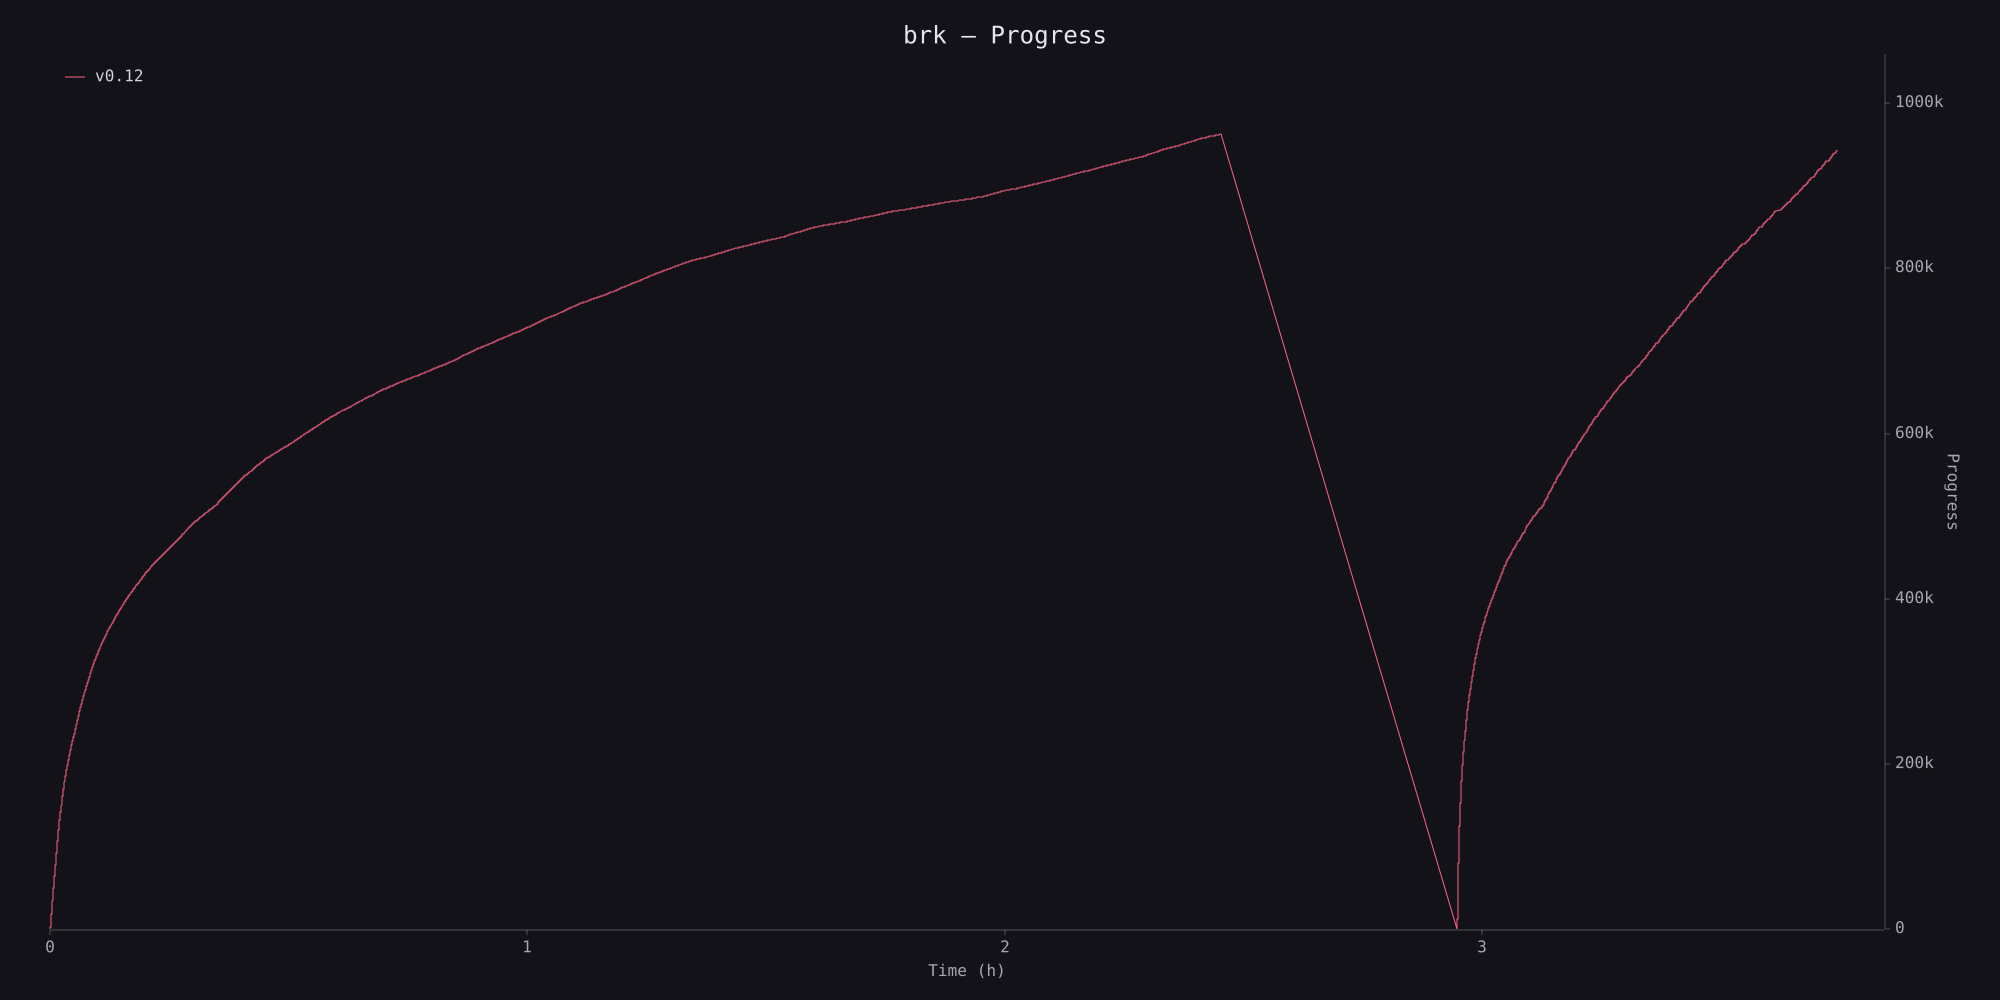

The file beside this chart, header and first rows:
timestamp_ms, value
5960, 0
5964, 100
5969, 200
5972, 300
5975, 400
5978, 500
5981, 600
5984, 700
5987, 800
5990, 900
5993, 1000
6551, 1100
6555, 1200
6559, 1300
6562, 1400
6566, 1500
6570, 1600
6574, 1700
6578, 1800
6582, 1900
6585, 2000
6995, 2100
6999, 2200
7003, 2300
7006, 2400
7010, 2500
7014, 2600
7018, 2700
7021, 2800
7024, 2900
7028, 3000
7559, 3100
7563, 3200
7567, 3300
7571, 3400
7575, 3500
7579, 3600
7583, 3700
7587, 3800
7591, 3900
7594, 4000
8088, 4100
8092, 4200
8095, 4300
8099, 4400
8103, 4500
8107, 4600
8110, 4700
8114, 4800
8118, 4900
8122, 5000
8579, 5100
8584, 5200
8587, 5300
8592, 5400
8595, 5500
8600, 5600
8603, 5700
8607, 5800
8611, 5900
... 19,194 more rows
